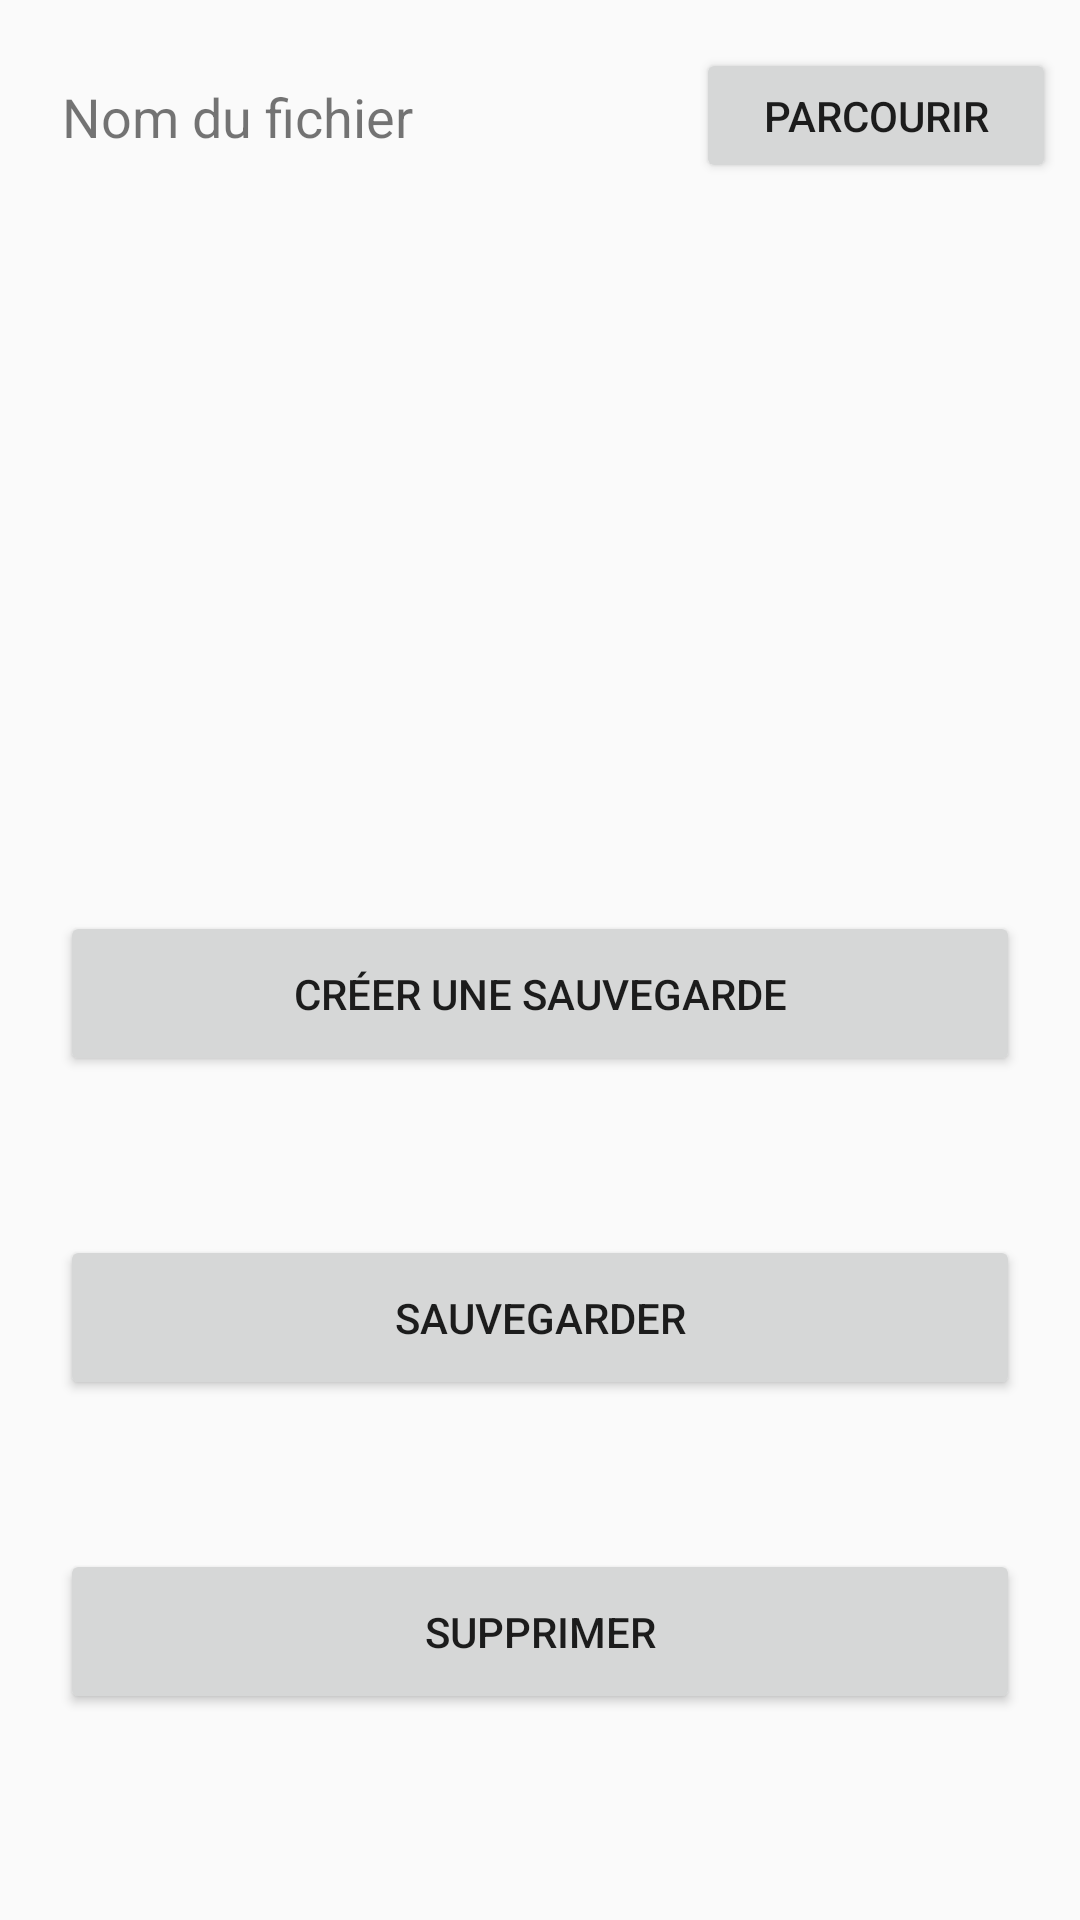

Produce the Android XML layout that renders to this screen, including the resource entries it uses.
<!-- AndroidManifest.xml: application theme AppTheme -->
<!-- res/layout/ui_sauvegarde.xml -->
<?xml version="1.0" encoding="utf-8"?>
<android.support.constraint.ConstraintLayout xmlns:android="http://schemas.android.com/apk/res/android"
    xmlns:app="http://schemas.android.com/apk/res-auto"
    xmlns:tools="http://schemas.android.com/tools"
    android:layout_width="match_parent"
    android:layout_height="match_parent"
    tools:context=".GestionnaireSauvegarde">

    <TextView
        android:id="@+id/filePath"
        android:layout_width="205dp"
        android:layout_height="46dp"
        android:layout_marginEnd="115dp"
        android:layout_marginLeft="8dp"
        android:layout_marginRight="115dp"
        android:layout_marginStart="8dp"
        android:layout_marginTop="16dp"
        android:gravity="center_vertical"
        android:text="Nom du fichier"
        android:textSize="18sp"
        app:layout_constraintEnd_toEndOf="parent"
        app:layout_constraintHorizontal_bias="0.4"
        app:layout_constraintStart_toStartOf="parent"
        app:layout_constraintTop_toTopOf="parent" />

    <Button
        android:id="@+id/btnParcourir"
        android:layout_width="120dp"
        android:layout_height="45dp"
        android:layout_marginEnd="8dp"
        android:layout_marginRight="8dp"
        android:layout_marginTop="16dp"
        android:onClick="rechercheFichier"
        android:text="@string/btnParcourir"
        app:layout_constraintEnd_toEndOf="parent"
        app:layout_constraintHorizontal_bias="1.0"
        app:layout_constraintStart_toEndOf="@+id/filePath"
        app:layout_constraintTop_toTopOf="parent" />

    <Button
        android:id="@+id/btnSave"
        android:layout_width="320dp"
        android:layout_height="55dp"
        android:layout_marginBottom="26dp"
        android:layout_marginTop="215dp"
        android:onClick="createSave"
        android:text="@string/btnSauvegarderStr"
        app:layout_constraintBottom_toTopOf="@+id/btnModifier"
        app:layout_constraintEnd_toEndOf="parent"
        app:layout_constraintStart_toStartOf="parent"
        app:layout_constraintTop_toBottomOf="@+id/filePath" />

    <Button
        android:id="@+id/btnModifier"
        android:layout_width="320dp"
        android:layout_height="55dp"
        android:onClick="modiferSauvegarde"
        android:text="@string/btnModifierStr"
        app:layout_constraintBottom_toTopOf="@+id/btnDelete"
        app:layout_constraintEnd_toEndOf="parent"
        app:layout_constraintStart_toStartOf="parent"
        app:layout_constraintTop_toBottomOf="@+id/btnSave" />

    <Button
        android:id="@+id/btnDelete"
        android:layout_width="320dp"
        android:layout_height="55dp"
        android:layout_marginBottom="42dp"
        android:layout_marginTop="23dp"
        android:onClick="deleteFile"
        android:text="@string/btnSupprimerStr"
        app:layout_constraintBottom_toBottomOf="parent"
        app:layout_constraintEnd_toEndOf="parent"
        app:layout_constraintStart_toStartOf="parent"
        app:layout_constraintTop_toBottomOf="@+id/btnModifier" />

    <TextView
        android:id="@+id/message"
        android:layout_width="300dp"
        android:layout_height="40dp"
        android:layout_marginBottom="40dp"
        android:layout_marginEnd="95dp"
        android:layout_marginLeft="105dp"
        android:layout_marginRight="95dp"
        android:layout_marginStart="105dp"
        android:layout_marginTop="124dp"
        android:gravity="center_vertical"
        android:textColor="@android:color/holo_green_dark"
        android:textSize="18sp"
        app:layout_constraintBottom_toTopOf="@+id/btnSave"
        app:layout_constraintEnd_toEndOf="parent"
        app:layout_constraintStart_toStartOf="parent"
        app:layout_constraintTop_toBottomOf="@+id/filePath" />
</android.support.constraint.ConstraintLayout>
<!-- resources referenced by this layout -->
<resources>
  <string name="btnModifierStr">Sauvegarder</string>
  <string name="btnParcourir">parcourir</string>
  <string name="btnSauvegarderStr">Créer une sauvegarde</string>
  <string name="btnSupprimerStr">Supprimer</string>
  <style name="AppTheme" parent="Theme.AppCompat.Light.DarkActionBar">
          
          <item name="colorPrimary">@color/colorPrimary</item>
          <item name="colorPrimaryDark">@color/colorPrimaryDark</item>
          <item name="colorAccent">@color/colorAccent</item>
          <item name="android:windowAnimationStyle">@style/pageTransition</item>
      </style>
  <style name="pageTransition" parent="@android:style/Animation.Activity">
          
      <item name="android:activityOpenEnterAnimation">@anim/slide_in_right</item>
          
      <item name="android:activityOpenExitAnimation">@anim/slide_out_left</item>
          
      <item name="android:activityCloseEnterAnimation">@anim/slide_in_left</item>
          
      <item name="android:activityCloseExitAnimation">@anim/slide_out_right</item>
      </style>
  <!-- not gathered from this repository: default colours our renderer supplied (Android Studio template values) -->
  <color name="colorPrimary">#FF6200EE</color>
  <color name="colorPrimaryDark">#FF3700B3</color>
  <color name="colorAccent">#FF03DAC5</color>
</resources>
